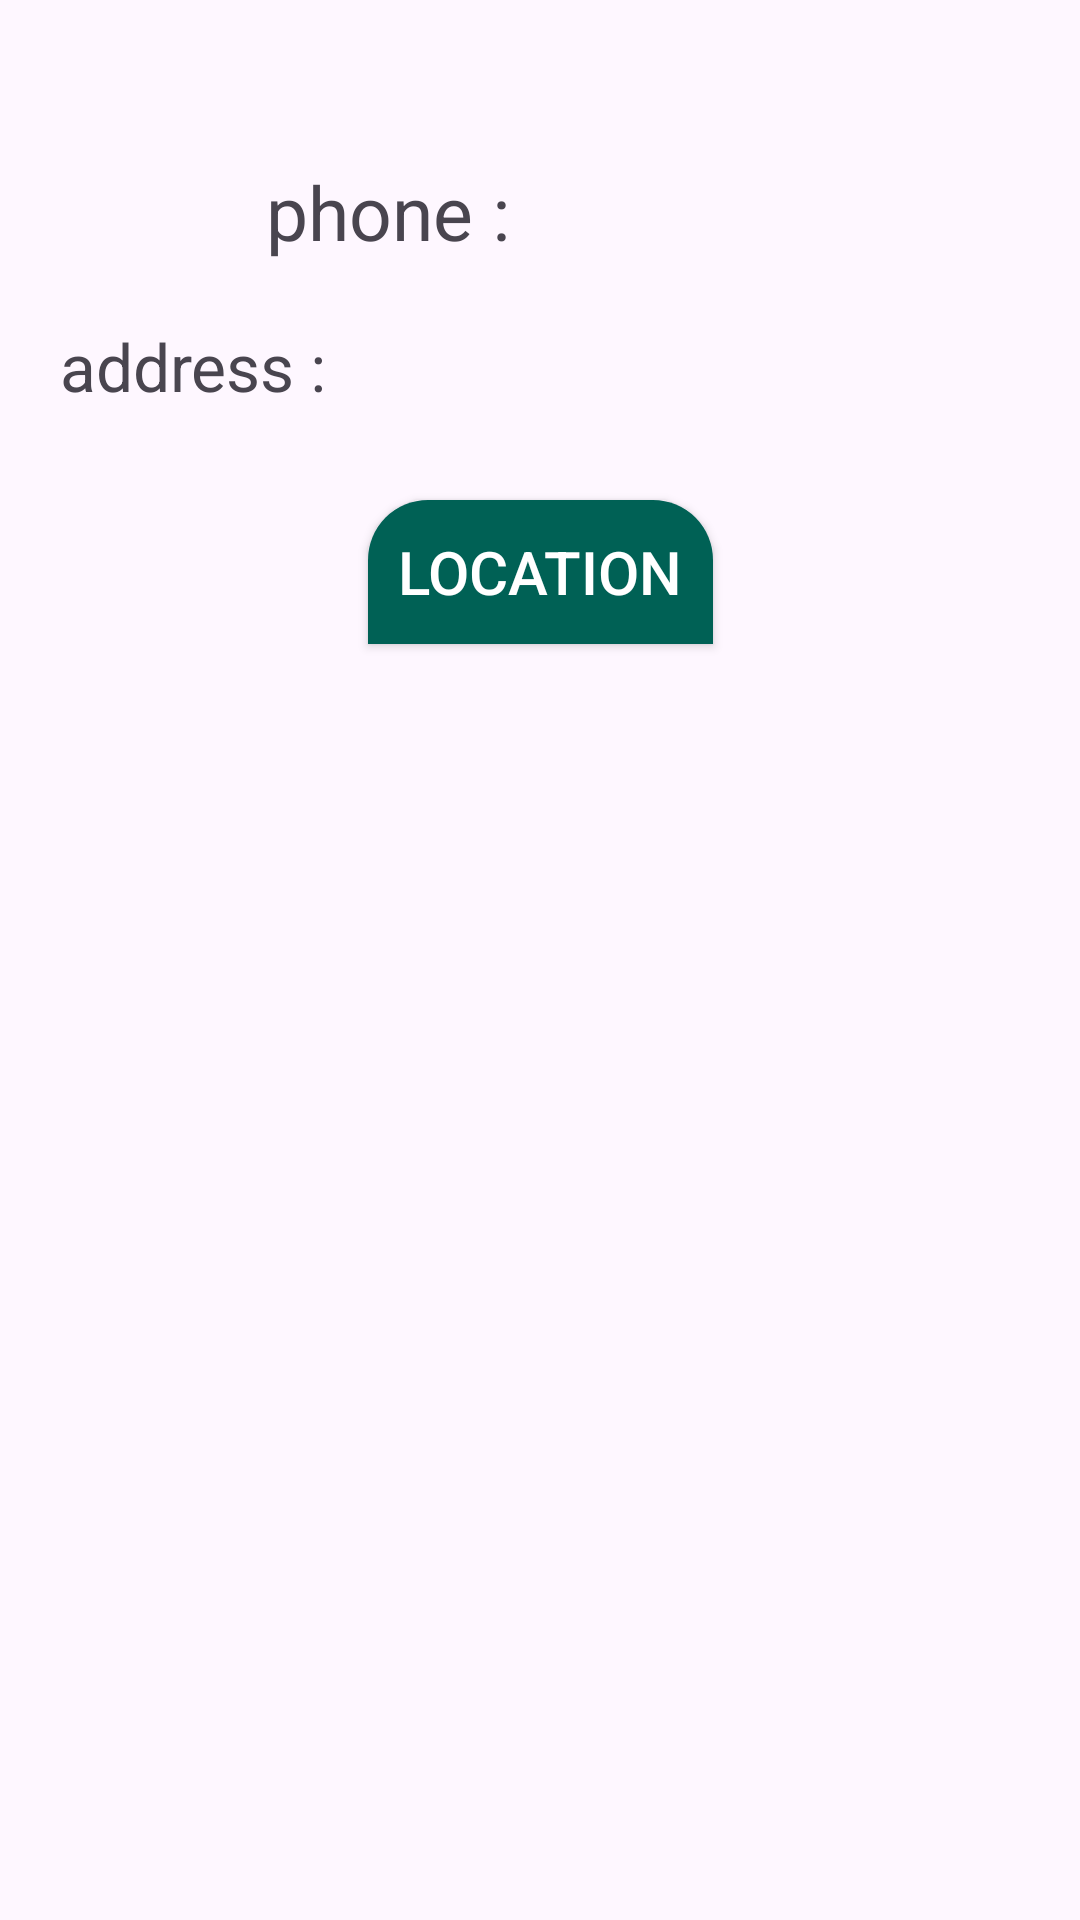

Here is an Android app screen rendered from its layout file. Give the layout XML and the strings, colors and styles it references.
<!-- AndroidManifest.xml: application theme Theme.HungryGo -->
<!-- res/layout/user_profile.xml -->
<?xml version="1.0" encoding="utf-8"?>
<layout xmlns:android="http://schemas.android.com/apk/res/android"
    xmlns:app="http://schemas.android.com/apk/res-auto"
    xmlns:tools="http://schemas.android.com/tools">

    <data>

    </data>

    <androidx.constraintlayout.widget.ConstraintLayout
        android:layout_width="match_parent"
        android:layout_height="match_parent">

        <TextView
            android:id="@+id/name"
            android:layout_width="match_parent"
            android:layout_height="wrap_content"
            app:layout_constraintTop_toTopOf="parent"
            tools:text="Ahmed"
            android:textStyle="bold"
            android:textSize="25sp"
            android:gravity="center" />

        <TextView
            android:id="@+id/phone"
            android:layout_width="wrap_content"
            android:layout_height="wrap_content"
            app:layout_constraintTop_toBottomOf="@+id/name"
            app:layout_constraintStart_toStartOf="parent"
            app:layout_constraintEnd_toStartOf="@+id/number"
            android:layout_marginTop="20dp"
            android:textSize="25sp"
            android:text="              phone : "
            android:gravity="start" />

        <TextView
            android:id="@+id/number"
            android:layout_width="0dp"
            android:layout_height="wrap_content"
            app:layout_constraintTop_toBottomOf="@+id/name"
            app:layout_constraintStart_toEndOf="@+id/phone"
            app:layout_constraintEnd_toEndOf="parent"
            tools:text="01016942432"
            android:layout_marginTop="20dp"
            android:textSize="25sp"
            android:autoLink="phone"
            />
        <TextView
            android:id="@+id/addres"
            android:layout_width="wrap_content"
            android:layout_height="wrap_content"
            app:layout_constraintTop_toBottomOf="@+id/phone"
            app:layout_constraintStart_toStartOf="parent"
            android:text="address : "
            android:layout_marginTop="20dp"
            android:textSize="22sp"
            android:layout_marginStart="20dp"
            />
        <TextView
            android:id="@+id/content_address"
            android:layout_width="0dp"
            android:layout_height="wrap_content"
            app:layout_constraintTop_toBottomOf="@+id/phone"
            android:layout_marginTop="20dp"
            app:layout_constraintStart_toEndOf="@+id/addres"
            app:layout_constraintEnd_toEndOf="parent"
            tools:text="wefwef\ndknknsdksndfks\nsdnfksdkn"
            android:textSize="22sp"

            />

        <androidx.appcompat.widget.AppCompatButton
            android:id="@+id/location"
            android:layout_width="wrap_content"
            android:layout_height="wrap_content"
            android:layout_marginHorizontal="100dp"
            android:layout_marginTop="30dp"
            android:background="@drawable/buttom_navigation"
            android:padding="10dp"
            android:text="location"
            android:textColor="@color/white"
            android:textSize="20sp"
            app:layout_constraintTop_toBottomOf="@+id/content_address"
            app:layout_constraintStart_toStartOf="parent"
            app:layout_constraintEnd_toEndOf="parent"

            />

    </androidx.constraintlayout.widget.ConstraintLayout>
</layout>
<!-- resources referenced by this layout -->
<resources>
  <color name="white">#FFFFFFFF</color>
  <!-- drawable buttom_navigation (drawable) -->
  <?xml version="1.0" encoding="utf-8"?>
  <shape xmlns:android="http://schemas.android.com/apk/res/android"
      android:shape="rectangle"
      >
      <corners android:topLeftRadius="20dp"
          android:topRightRadius="20dp"
          />
      <solid android:color="@color/Primarycolor"/>
  </shape>
  <style name="Theme.HungryGo" parent="Base.Theme.HungryGo" />
  <color name="Primarycolor">#006155</color>
  <style name="Base.Theme.HungryGo" parent="Theme.Material3.DayNight.NoActionBar">
          
          <item name="colorPrimary">@color/Primarycolor</item>
          <item name="colorPrimaryVariant">@color/Primarycolor</item>
  
      </style>
</resources>
